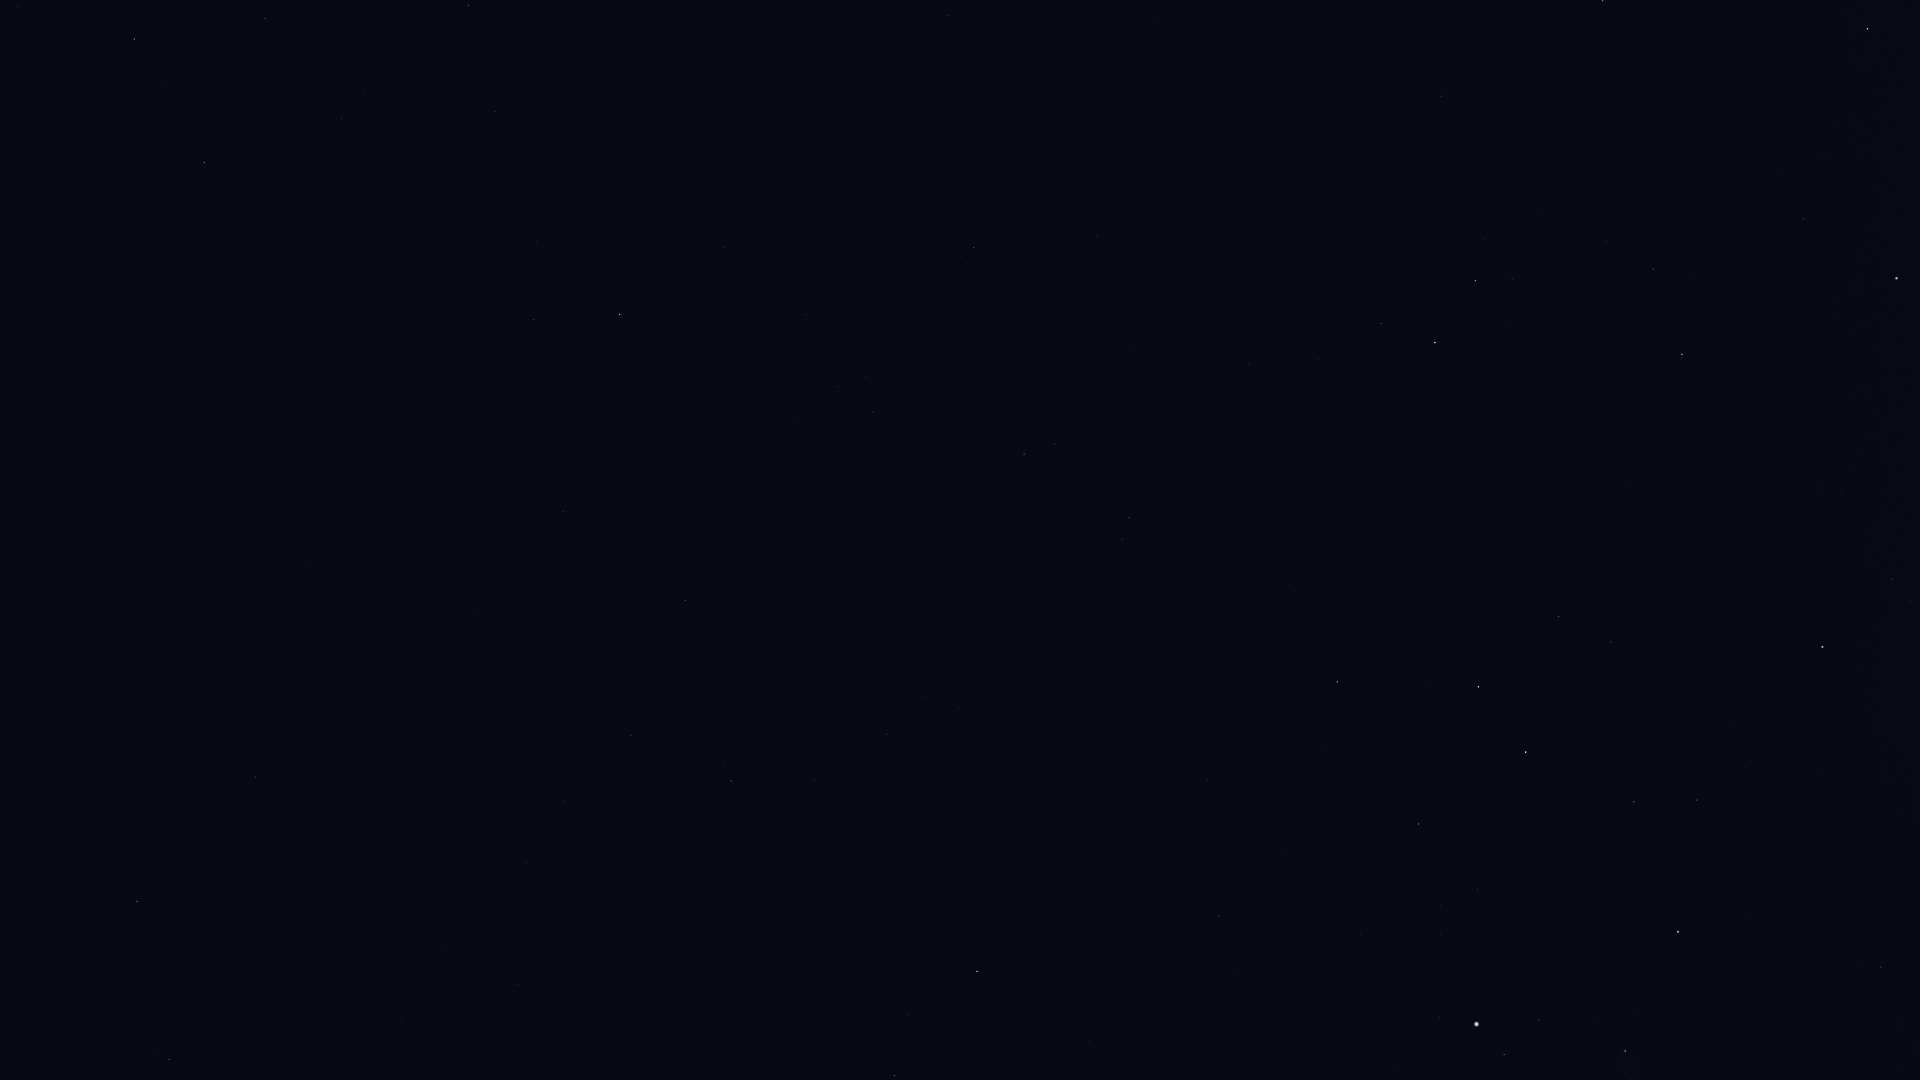

Source data for this figure (header and first rows):
Star_ID, Name, X, Y
5054, Nenque, 56, 223
7083, HIP 7083, 265, 19
8645, Baten Kaitos, 169, 1059
8837, HIP 8837, 341, 118
10602, HIP 10602, 468, 5
11407, HIP 11407, 495, 111
12413, HIP 12413, 537, 242
12486, HIP 12486, 533, 320
12843, HIP 12843, 526, 862
12961, Koeia, 539, 747
13147, HIP 13147, 563, 512
15474, Angetenar, 563, 801
13847, Acamar, 619, 314
13993, Ayeyarwady, 618, 807
14146, HIP 14146, 631, 735
14879, Dalim, 685, 600
15510, HIP 15510, 723, 247
15578, Intan, 730, 481
16611, HIP 16611, 814, 780
17378, Rana, 894, 1076
17651, HIP 17651, 887, 734
17797, HIP 17797, 866, 377
17874, HIP 17874, 873, 412
18543, Zaurak, 977, 971
19747, HIP 19747, 974, 247
19893, HIP 19893, 947, 16
21248, Beemim, 1054, 444
21060, HIP 21060, 1038, 169
21393, Theemin, 1129, 518
21594, Sceptrum, 1219, 916
21770, HIP 21770, 1097, 236
21861, HIP 21861, 1129, 350
22491, Mouhoun, 1240, 653
23685, HIP 23685, 1337, 682
24244, HIP 24244, 1441, 934
24305, HIP 24305, 1418, 824
24327, HIP 24327, 1440, 905
24436, Rigel, 1476, 1024
24845, HIP 24845, 1477, 890
24873, HIP 24873, 1485, 911
25606, Nihal, 1478, 687
25859, HIP 25859, 1381, 324
25985, Arneb, 1526, 752
26241, Hatysa, 1625, 1051
26634, Phact, 1435, 343
27288, HIP 27288, 1634, 802
27366, Saiph, 1678, 932
27628, Wazn, 1475, 281
28103, HIP 28103, 1697, 800
28199, HIP 28199, 1512, 279
28328, HIP 28328, 1441, 96
28910, HIP 28910, 1750, 761
29034, Elkurud, 1540, 211
29550, Amadioha, 1648, 374
29651, HIP 29651, 1881, 967
30122, Furud, 1682, 354
30277, HIP 30277, 1653, 269
30324, Mirzam, 1822, 647
31416, HIP 31416, 1841, 491
31592, HIP 31592, 1892, 579
... 4 more rows
